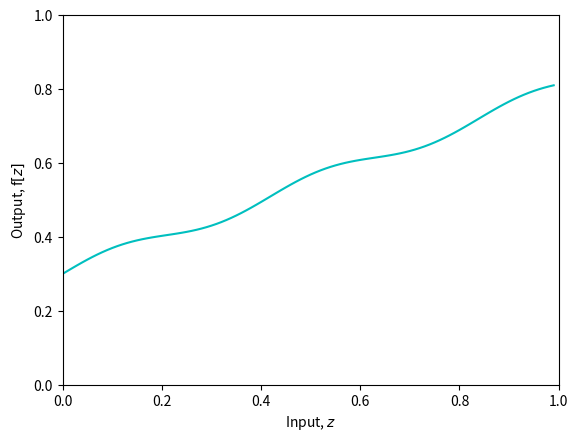
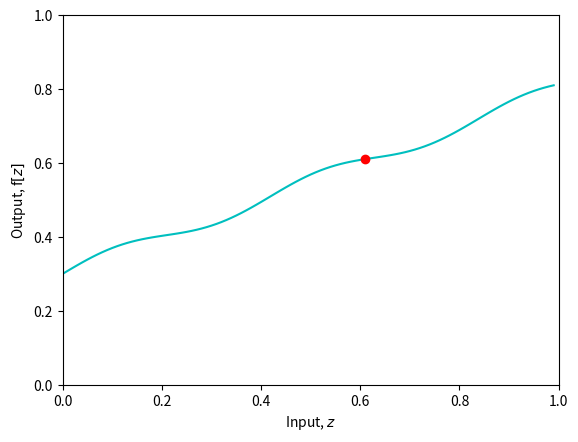
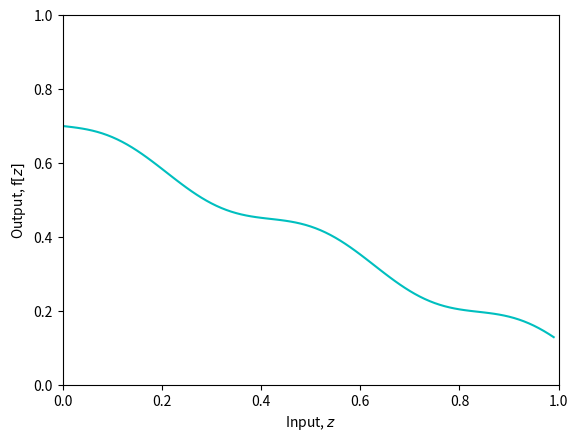
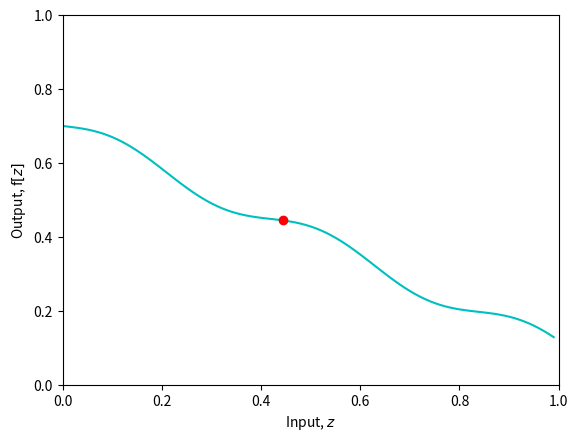
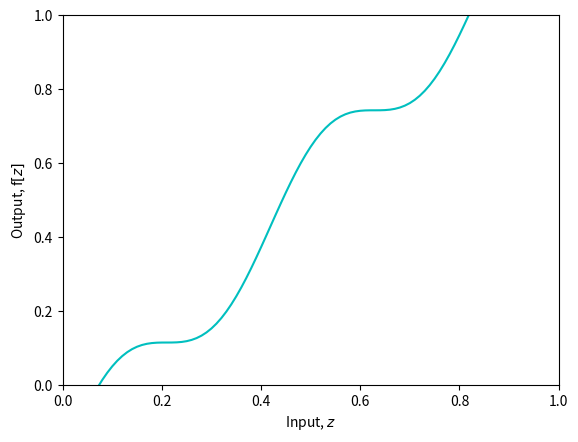
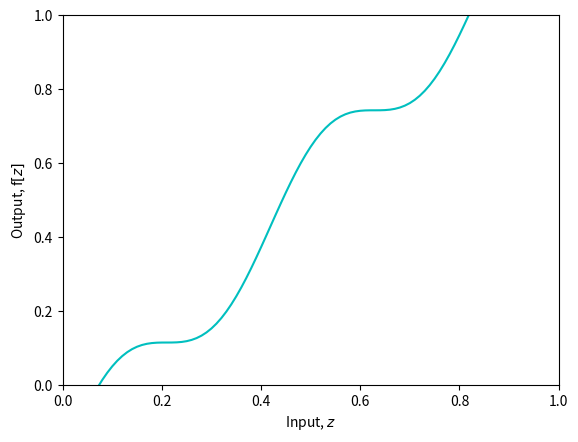
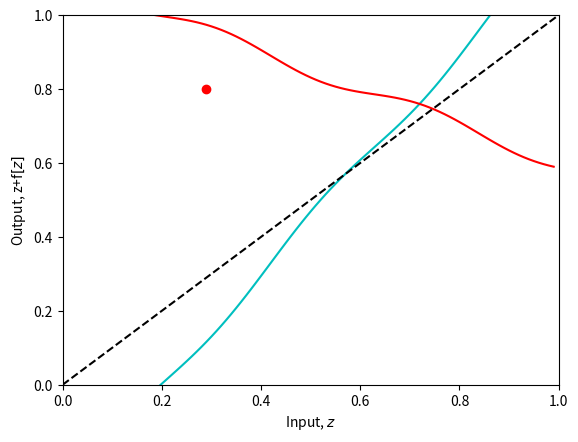

Write the Python code that produced these figures, in order.
import numpy as np
import matplotlib.pyplot as plt

def f(z):
    y=0.3+0.5*z+0.02*np.sin(z*15)
    return y

def DrawFunction(f, fixed_point=None):
    z=np.arange(0,1,0.01)
    z_prime=f(z)
    fig, ax=plt.subplots()
    ax.plot(z, z_prime, 'c-')
    if fixed_point!=None:
        ax.plot(fixed_point, fixed_point, 'ro')
    ax.set_xlim(0,1)
    ax.set_ylim(0,1)
    ax.set_xlabel('Input, $z$')
    ax.set_ylabel('Output, f$[z]$')
    plt.show()

DrawFunction(f)

def FixedPointIteration(f, z0):
    max_iterations=20
    iteration=0
    z_out=z0
    while iteration<max_iterations:
        z_out=f(z_out)
        print(f"Iteration {iteration}: z={z_out}")
        iteration+=1
    return z_out

z=FixedPointIteration(f, 0.2)
DrawFunction(f, z)

def f2(z):
    y=0.7-0.6*z+0.03*np.sin(z*15)
    return y

DrawFunction(f2)
z=FixedPointIteration(f2, 0.9)
DrawFunction(f2, z)

def f3(z):
    y=-0.2+1.5*z+0.1*np.sin(z*15)
    return y

DrawFunction(f3)
z=FixedPointIteration(f3, 0.7)
DrawFunction(f3, z)

def f4(z):
    y=-0.3+0.5*z+0.02*np.sin(z*15)
    return y

def FixedPointIteration1(f, y, z0):
    z_out=z0+f(y)
    return z_out

def DrawFunction2(f, y, fixed_point=None):
    z=np.arange(0,1,0.01)
    z_prime=z+f(z)
    fig, ax=plt.subplots()
    ax.plot(z, z_prime, 'c-')
    ax.plot(z, y-f(z), 'r-')
    ax.plot([0,1], [0,1], 'k--')
    if fixed_point!=None:
        ax.plot(fixed_point, y, 'ro')
    ax.set_xlim(0,1)
    ax.set_ylim(0,1)
    ax.set_xlabel('Input, $z$')
    ax.set_ylabel('Output, z+f$[z]$')
    plt.show()

y=0.8
z=FixedPointIteration1(f4, y, 0.2)
DrawFunction2(f4, y, z)
